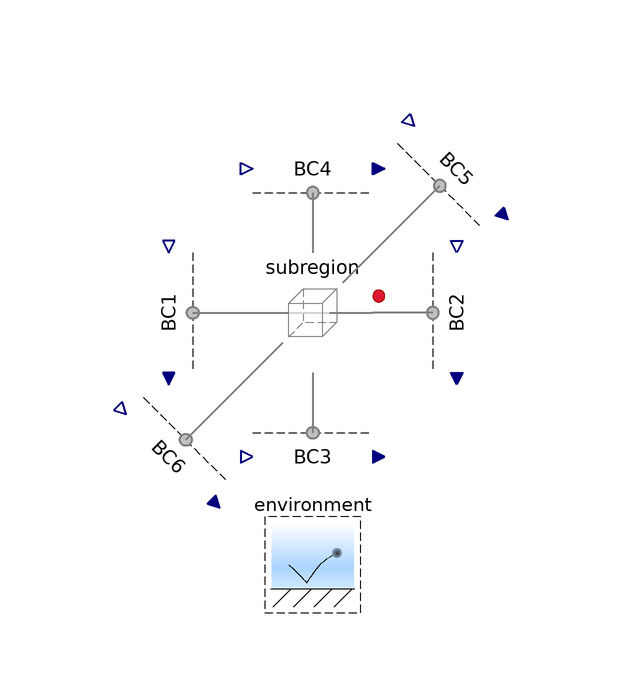

This picture is the connection diagram that the Modelica source below describes through its graphical annotations.

model InternalFlow "Internal, laminar flow of liquid water"
      import FCSys.Utilities.Delta;
      final parameter Q.Area A=subregion.A[Axis.x] "Cross-sectional area"
        annotation (Dialog(__Dymola_label="<html><i>A</i></html>"));

      // Conditions
      parameter Q.VolumeRate Vdot_large=-1.5*U.cc/U.s
        "Prescribed large signal volumetric flow rate";

      // Measurements
      output Q.Pressure Deltap=Delta(subregion.liquid.H2O.boundaries[1, :].p)
        "Measured pressure difference";
      output Q.Length D=2*A/(subregion.L[Axis.y] + subregion.L[Axis.z]);
      output Q.Number Re=subregion.liquid.H2O.phi[Axis.x]*D*subregion.liquid.H2O.eta
          *subregion.liquid.H2O.Data.m*subregion.liquid.H2O.rho if
        environment.analysis "Reynolds number";
      output Q.Pressure Deltap_Poiseuille=-32*subregion.L[Axis.x]*subregion.liquid.H2O.phi[
          Axis.x]/(D^2*subregion.liquid.H2O.eta)
        "Pressure difference according to Poiseuille's law";
      Real x=Deltap_Poiseuille/Deltap;

      output Q.Power Qdot_gen_Poiseuille=-Deltap_Poiseuille*Vdot
        "Rate of heat generation according to Poiseuille's law";
      output Q.VolumeRate Vdot=BC1.liquid.H2O.materialSet.y
        "Total volumetric flow rate";

      extends Examples.Subregion(inclH2=false, subregion(
          L={U.m,U.mm,U.mm},
          inclTransY=true,
          inclTransZ=true,
          liquid(inclH2O=true, H2O(initMaterial=Init.none))));

      Conditions.ByConnector.BoundaryBus.Single.Source BC1(liquid(inclH2O=
              true, H2O(
            redeclare Modelica.Blocks.Sources.Sine materialSet(
              amplitude=0.2*Vdot_large,
              offset=Vdot_large,
              freqHz=1),
            redeclare function materialSpec =
                Conditions.ByConnector.Boundary.Single.Material.volumeRate (
                  redeclare package Data = FCSys.Characteristics.H2O.Liquid),

            thermalSet(y=environment.T)))) annotation (Placement(
            transformation(
            extent={{-10,10},{10,-10}},
            rotation=270,
            origin={-24,0})));

      Conditions.ByConnector.BoundaryBus.Single.Sink BC2(liquid(inclH2O=true,
            H2O(materialSet(y=U.atm)))) annotation (Placement(transformation(
            extent={{-10,-10},{10,10}},
            rotation=270,
            origin={24,0})));

      Conditions.ByConnector.BoundaryBus.Single.Source BC3(liquid(inclH2O=
              true, H2O(redeclare function thermalSpec =
                Conditions.ByConnector.Boundary.Single.Thermal.heatRate,
              thermalSet(y=0)))) annotation (Placement(transformation(
            extent={{-10,10},{10,-10}},
            rotation=0,
            origin={0,-24})));

      Conditions.ByConnector.BoundaryBus.Single.Source BC4(liquid(inclH2O=
              true, H2O(redeclare function thermalSpec =
                Conditions.ByConnector.Boundary.Single.Thermal.heatRate,
              thermalSet(y=0)))) annotation (Placement(transformation(
            extent={{-10,-10},{10,10}},
            rotation=0,
            origin={0,24})));

      Conditions.ByConnector.BoundaryBus.Single.Source BC5(liquid(inclH2O=
              true, H2O(redeclare function thermalSpec =
                Conditions.ByConnector.Boundary.Single.Thermal.heatRate,
              thermalSet(y=0)))) annotation (Placement(transformation(
            extent={{-10,-10},{10,10}},
            rotation=315,
            origin={24,24})));

      Conditions.ByConnector.BoundaryBus.Single.Source BC6(liquid(inclH2O=
              true, H2O(redeclare function thermalSpec =
                Conditions.ByConnector.Boundary.Single.Thermal.heatRate,
              thermalSet(y=0)))) annotation (Placement(transformation(
            extent={{-10,10},{10,-10}},
            rotation=315,
            origin={-24,-24})));

    equation
      connect(BC1.boundary, subregion.xNegative) annotation (Line(
          points={{-20,-1.34539e-15},{-16,-1.34539e-15},{-16,6.10623e-16},{-10,
              6.10623e-16}},
          color={127,127,127},
          thickness=0.5,
          smooth=Smooth.None));

      connect(BC2.boundary, subregion.xPositive) annotation (Line(
          points={{20,1.23436e-15},{16,1.23436e-15},{16,6.10623e-16},{10,
              6.10623e-16}},
          color={127,127,127},
          thickness=0.5,
          smooth=Smooth.None));

      connect(subregion.yNegative, BC3.boundary) annotation (Line(
          points={{6.10623e-016,-10},{6.10623e-016,-20}},
          color={127,127,127},
          thickness=0.5,
          smooth=Smooth.None));
      connect(BC4.boundary, subregion.yPositive) annotation (Line(
          points={{6.10623e-16,20},{-3.36456e-22,16},{6.10623e-16,16},{
              6.10623e-16,10}},
          color={127,127,127},
          thickness=0.5,
          smooth=Smooth.None));

      connect(subregion.zPositive, BC6.boundary) annotation (Line(
          points={{-5,-5},{-21.1716,-21.1716}},
          color={127,127,127},
          thickness=0.5,
          smooth=Smooth.None));

      connect(subregion.zNegative, BC5.boundary) annotation (Line(
          points={{5,5},{21.1716,21.1716}},
          color={127,127,127},
          thickness=0.5,
          smooth=Smooth.None));
      annotation (
        Documentation(info="<html><p>A small-signal variation is added to the time-average flow rate in order to demonstrate the effects of inertance.</p>

    <p>Note that the temperature increases due to viscous dissipation, but the increase is limited by thermal convection.  The walls are adiabatic.</p></html>"),

        experiment(
          StopTime=5,
          Tolerance=1e-008,
          __Dymola_Algorithm="Dassl"),
        Commands(file=
              "Resources/Scripts/Dymola/Subregions.Examples.InternalFlow.mos"
            "Subregions.Examples.InternalFlow.mos"),
        Diagram(coordinateSystem(preserveAspectRatio=false, extent={{-100,-100},
                {100,100}}), graphics));
    end InternalFlow;